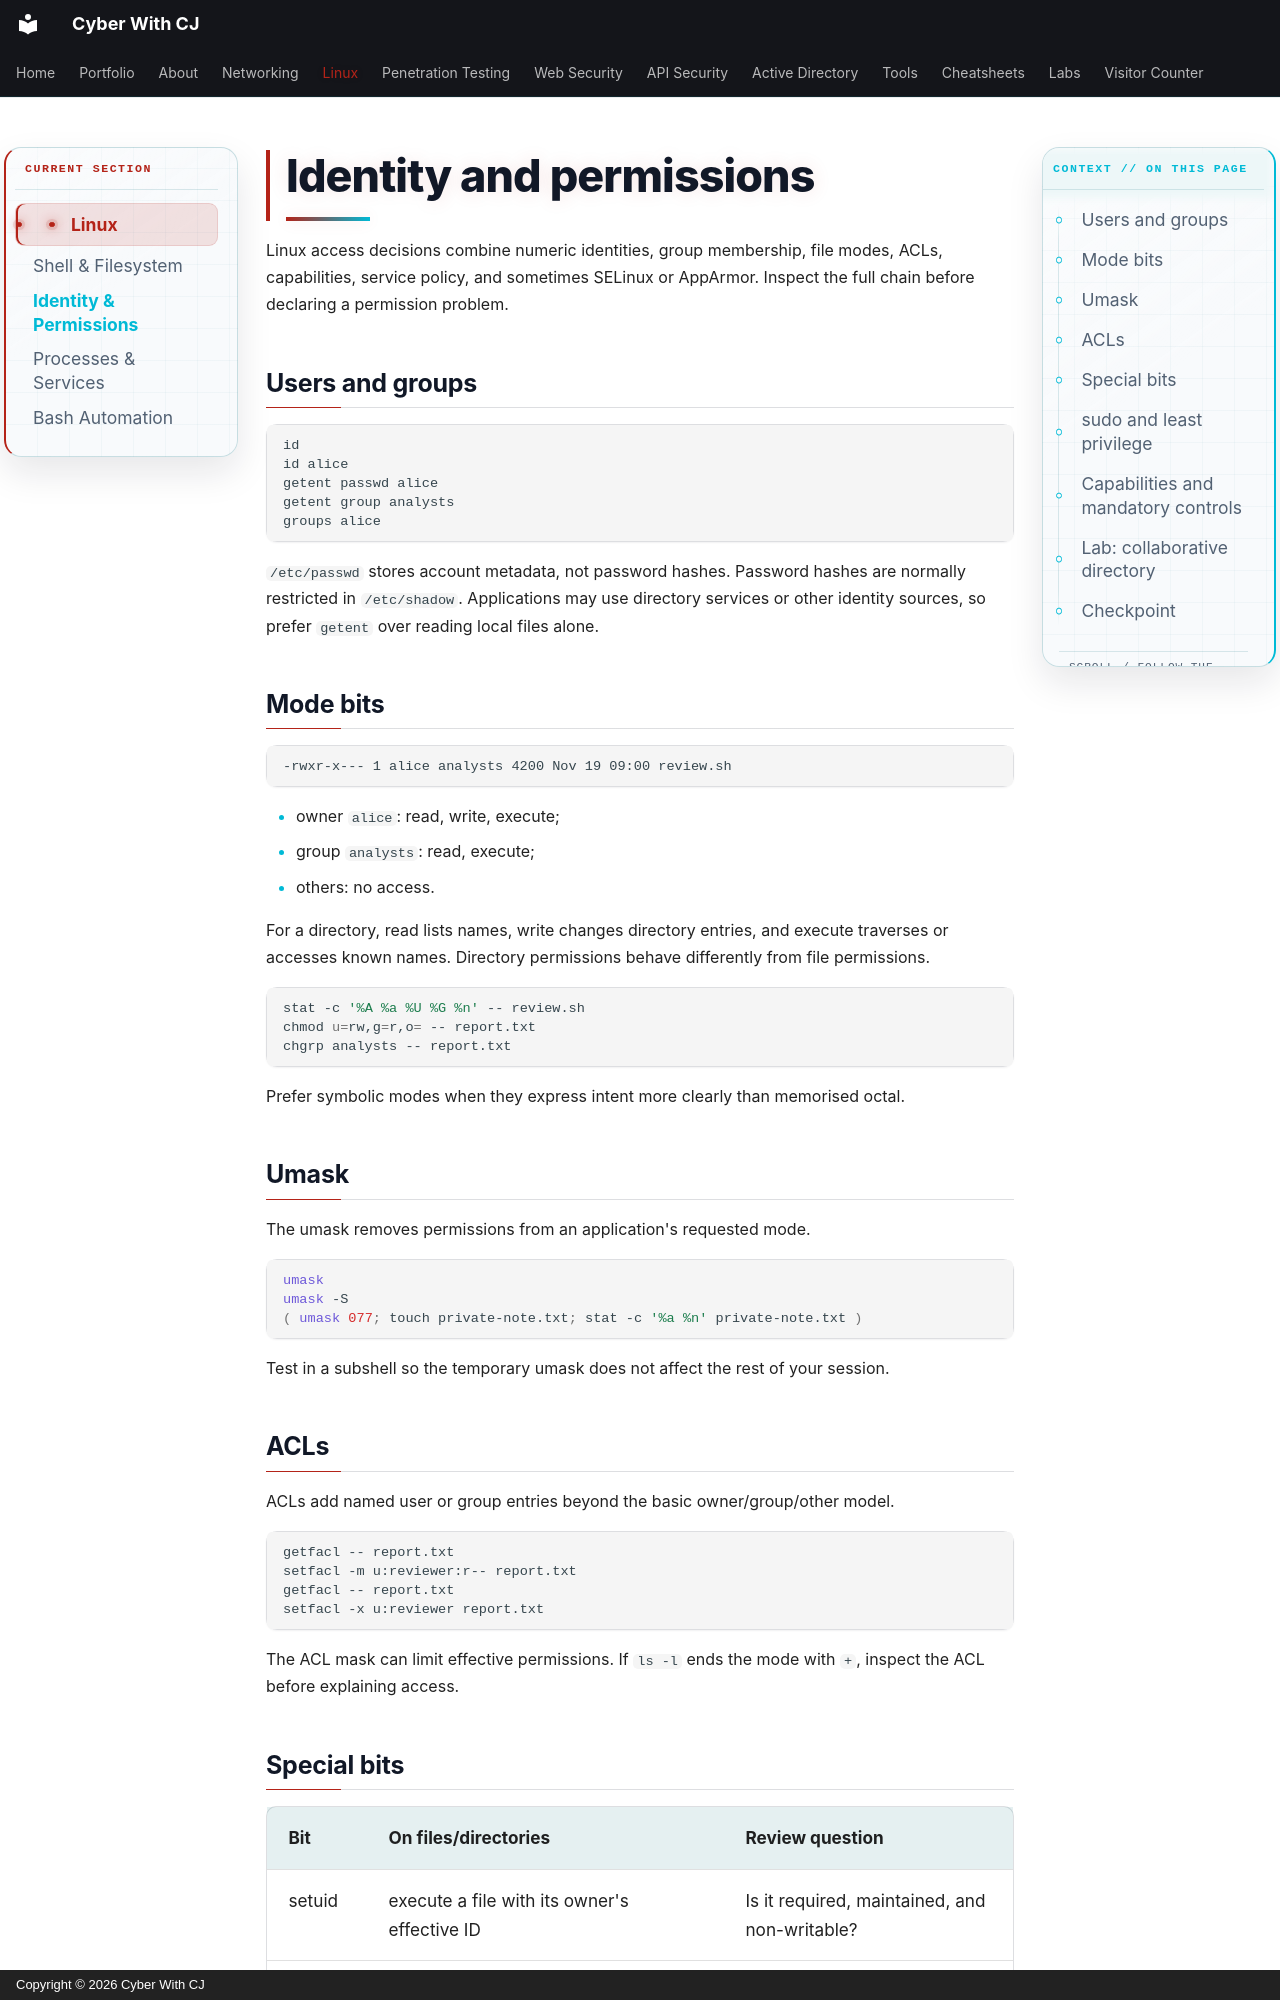

repository: ChiragMenariyaCJ/ChiragMenariyaCJ.github.io · page: linux/identity-permissions/index.html · generator: mkdocs · copyright: Copyright © 2026 Cyber With CJ

# Identity and permissions

Linux access decisions combine numeric identities, group membership, file modes, ACLs, capabilities, service policy, and sometimes SELinux or AppArmor. Inspect the full chain before declaring a permission problem.

## Users and groups

```bash
id
id alice
getent passwd alice
getent group analysts
groups alice
```

`/etc/passwd` stores account metadata, not password hashes. Password hashes are normally restricted in `/etc/shadow`. Applications may use directory services or other identity sources, so prefer `getent` over reading local files alone.

## Mode bits

```text
-rwxr-x--- 1 alice analysts 4200 Nov 19 09:00 review.sh
```

- owner `alice`: read, write, execute;
- group `analysts`: read, execute;
- others: no access.

For a directory, read lists names, write changes directory entries, and execute traverses or accesses known names. Directory permissions behave differently from file permissions.

```bash
stat -c '%A %a %U %G %n' -- review.sh
chmod u=rw,g=r,o= -- report.txt
chgrp analysts -- report.txt
```

Prefer symbolic modes when they express intent more clearly than memorised octal.

## Umask

The umask removes permissions from an application's requested mode.

```bash
umask
umask -S
( umask 077; touch private-note.txt; stat -c '%a %n' private-note.txt )
```

Test in a subshell so the temporary umask does not affect the rest of your session.

## ACLs

ACLs add named user or group entries beyond the basic owner/group/other model.

```bash
getfacl -- report.txt
setfacl -m u:reviewer:r-- report.txt
getfacl -- report.txt
setfacl -x u:reviewer report.txt
```

The ACL mask can limit effective permissions. If `ls -l` ends the mode with `+`, inspect the ACL before explaining access.
